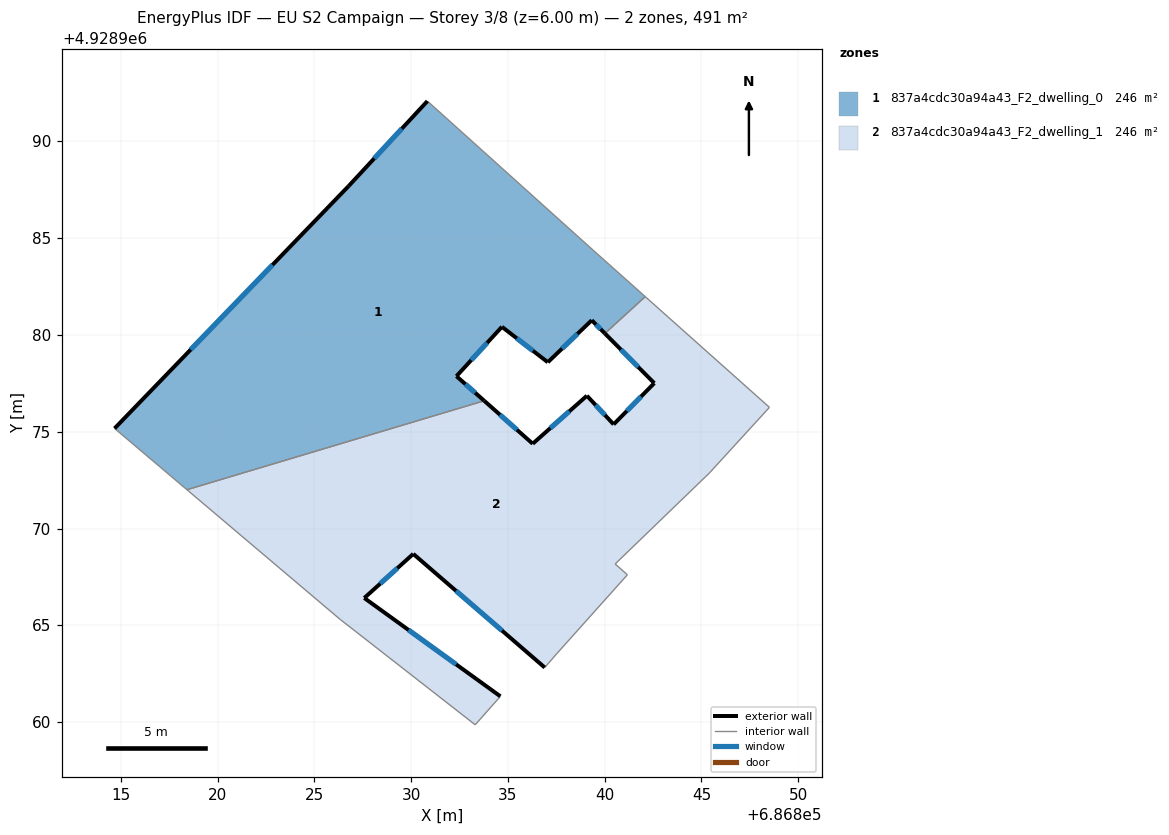
=== STOREY PLAN SPEC (per zone: floor XY polygon, exterior-wall plan segments, windows/doors) ===
zone 1: 837a4cdc30a94a43_F2_dwelling_0  (245.5 m²)
  floor: (686837.06, 4928978.59) (686839.33, 4928980.76) (686840.01, 4928980.08) (686842.09, 4928981.98) (686839.40, 4928984.38) (686830.84, 4928992.08) (686826.77, 4928987.69) (686814.68, 4928975.17) (686818.42, 4928972.01) (686833.77, 4928976.60) (686832.34, 4928977.87) (686834.69, 4928980.42)
  exterior wall: (686840.01, 4928980.08) – (686839.33, 4928980.76)  [1.0 m]
    window: (686839.79, 4928980.30) – (686839.55, 4928980.54)  [0.4 m²]
  exterior wall: (686839.33, 4928980.76) – (686837.06, 4928978.59)  [3.1 m]
    window: (686838.59, 4928980.06) – (686837.80, 4928979.30)  [1.2 m²]
  exterior wall: (686837.06, 4928978.59) – (686834.69, 4928980.42)  [3.0 m]
    window: (686836.29, 4928979.19) – (686835.46, 4928979.83)  [1.1 m²]
  exterior wall: (686834.69, 4928980.42) – (686832.34, 4928977.87)  [3.5 m]
    window: (686833.93, 4928979.59) – (686833.11, 4928978.70)  [1.3 m²]
  exterior wall: (686832.34, 4928977.87) – (686833.78, 4928976.60)  [1.9 m]
    window: (686832.81, 4928977.46) – (686833.31, 4928977.02)  [0.7 m²]
  exterior wall: (686814.68, 4928975.17) – (686826.77, 4928987.69)  [17.4 m]
    window: (686818.61, 4928979.25) – (686822.84, 4928983.62)  [6.4 m²]
  exterior wall: (686826.77, 4928987.69) – (686830.84, 4928992.08)  [6.0 m]
    window: (686828.09, 4928989.12) – (686829.52, 4928990.66)  [2.2 m²]
  interior walls: 5
zone 2: 837a4cdc30a94a43_F2_dwelling_1  (245.5 m²)
  floor: (686841.17, 4928967.61) (686840.54, 4928968.17) (686845.41, 4928972.87) (686848.51, 4928976.26) (686842.09, 4928981.98) (686840.01, 4928980.08) (686842.56, 4928977.51) (686840.46, 4928975.38) (686839.08, 4928976.86) (686836.28, 4928974.38) (686833.77, 4928976.60) (686818.42, 4928972.01) (686826.35, 4928965.29) (686827.11, 4928964.70) (686833.31, 4928959.86) (686834.61, 4928961.33) (686827.58, 4928966.41) (686830.11, 4928968.69) (686836.90, 4928962.82) (686837.51, 4928963.52)
  exterior wall: (686836.90, 4928962.82) – (686830.11, 4928968.69)  [9.0 m]
    window: (686834.69, 4928964.73) – (686832.32, 4928966.78)  [3.3 m²]
  exterior wall: (686830.11, 4928968.69) – (686827.58, 4928966.41)  [3.4 m]
    window: (686829.29, 4928967.95) – (686828.40, 4928967.16)  [1.2 m²]
  exterior wall: (686827.58, 4928966.41) – (686834.61, 4928961.33)  [8.7 m]
    window: (686829.87, 4928964.76) – (686832.32, 4928962.99)  [3.2 m²]
  exterior wall: (686833.78, 4928976.60) – (686836.28, 4928974.38)  [3.3 m]
    window: (686834.59, 4928975.88) – (686835.47, 4928975.10)  [1.2 m²]
  exterior wall: (686836.28, 4928974.38) – (686839.08, 4928976.86)  [3.7 m]
    window: (686837.19, 4928975.19) – (686838.17, 4928976.06)  [1.4 m²]
  exterior wall: (686839.08, 4928976.86) – (686840.46, 4928975.38)  [2.0 m]
    window: (686839.53, 4928976.38) – (686840.01, 4928975.86)  [0.7 m²]
  exterior wall: (686840.46, 4928975.38) – (686842.56, 4928977.51)  [3.0 m]
    window: (686841.14, 4928976.08) – (686841.88, 4928976.82)  [1.1 m²]
  exterior wall: (686842.56, 4928977.51) – (686840.01, 4928980.08)  [3.6 m]
    window: (686841.73, 4928978.35) – (686840.84, 4928979.24)  [1.3 m²]
  interior walls: 12

=== DERIVED (storey summary) ===
Building: EU S2 Campaign
Storey: 3 of 8  (floor level z = 6.00 m)
Storey gross floor area: 491.1 m²
Zones on this storey: 2
  - 837a4cdc30a94a43_F2_dwelling_0: floor 245.5 m²; exterior wall 35.9 m (107.6 m²); 7 window(s) 13.2 m²; WWR 12.2%
  - 837a4cdc30a94a43_F2_dwelling_1: floor 245.5 m²; exterior wall 36.8 m (110.3 m²); 8 window(s) 13.5 m²; WWR 12.2%
Zone adjacency (shared interzone walls):
  - 837a4cdc30a94a43_F2_dwelling_0 ↔ 837a4cdc30a94a43_F2_dwelling_1